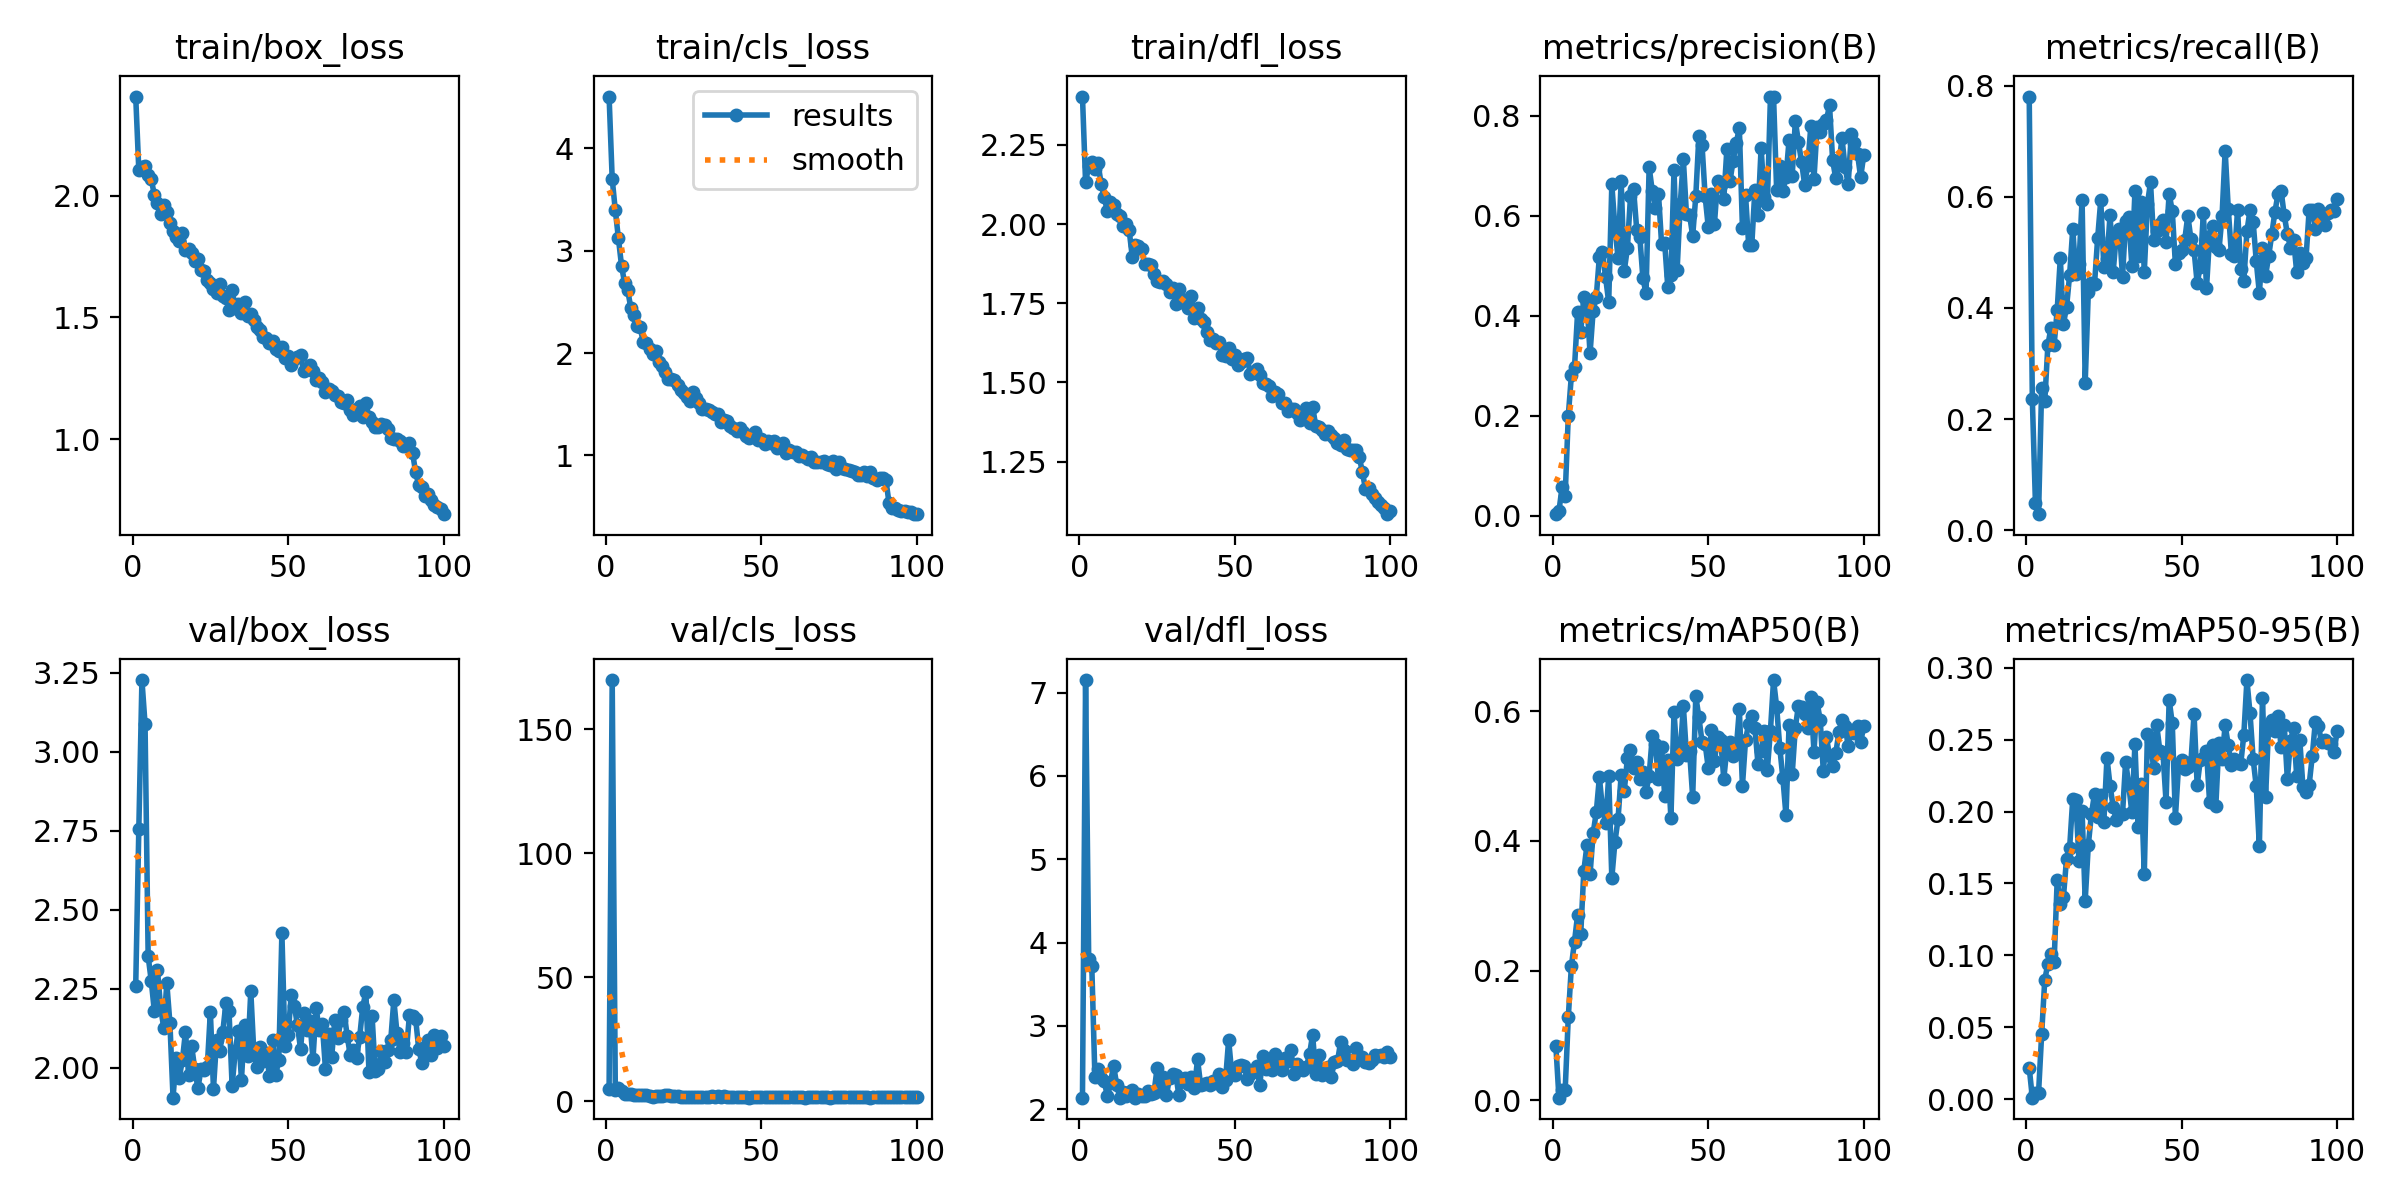

Values plotted in this chart, from the file beside it:
epoch, time, train/box_loss, train/cls_loss, train/dfl_loss, metrics/precision(B), metrics/recall(B), metrics/mAP50(B), metrics/mAP50-95(B), val/box_loss, val/cls_loss, val/dfl_loss, lr/pg0, lr/pg1, lr/pg2
1, 338.1, 2.408, 4.503, 2.403, 0.00311, 0.7805, 0.08429, 0.0219, 2.259, 4.825, 2.139, 0.0005452, 0.0005452, 0.0005452
2, 1046, 2.104, 3.7, 2.132, 0.00947, 0.2359, 0.00398, 0.00102, 2.756, 169.8, 7.152, 0.00109, 0.00109, 0.00109
3, 1452, 2.117, 3.392, 2.182, 0.05654, 0.04864, 0.01564, 0.00446, 3.227, 4.476, 3.808, 0.001624, 0.001624, 0.001624
4, 1851, 2.121, 3.119, 2.197, 0.04006, 0.02885, 0.01566, 0.0042, 3.088, 5.396, 3.718, 0.001617, 0.001617, 0.001617
5, 2095, 2.087, 2.852, 2.174, 0.1994, 0.2562, 0.1279, 0.04523, 2.353, 4.13, 2.387, 0.001601, 0.001601, 0.001601
6, 2335, 2.069, 2.681, 2.192, 0.2807, 0.2319, 0.2069, 0.08303, 2.274, 2.995, 2.485, 0.001584, 0.001584, 0.001584
7, 2576, 2.002, 2.611, 2.127, 0.2965, 0.3327, 0.2448, 0.09412, 2.178, 2.917, 2.378, 0.001568, 0.001568, 0.001568
8, 2826, 1.97, 2.437, 2.086, 0.4067, 0.3648, 0.2859, 0.1007, 2.308, 2.669, 2.332, 0.001551, 0.001551, 0.001551
9, 3069, 1.925, 2.371, 2.04, 0.3683, 0.333, 0.256, 0.09507, 2.192, 2.577, 2.16, 0.001535, 0.001535, 0.001535
10, 3316, 1.964, 2.262, 2.071, 0.4368, 0.3965, 0.3539, 0.1526, 2.126, 2.502, 2.313, 0.001518, 0.001518, 0.001518
11, 3557, 1.935, 2.249, 2.06, 0.4271, 0.49, 0.3931, 0.1356, 2.267, 2.31, 2.524, 0.001502, 0.001502, 0.001502
12, 3802, 1.888, 2.104, 2.033, 0.3246, 0.3716, 0.3485, 0.1404, 2.141, 2.494, 2.295, 0.001485, 0.001485, 0.001485
13, 4045, 1.854, 2.094, 2.025, 0.41, 0.401, 0.4119, 0.1672, 1.905, 2.523, 2.138, 0.001469, 0.001469, 0.001469
14, 4293, 1.829, 2.035, 1.993, 0.4373, 0.4598, 0.4442, 0.1748, 2.031, 1.976, 2.202, 0.001452, 0.001452, 0.001452
15, 4541, 1.814, 1.993, 2.001, 0.5181, 0.5424, 0.4981, 0.2089, 1.969, 1.831, 2.162, 0.001436, 0.001436, 0.001436
16, 4788, 1.845, 2.015, 1.982, 0.5281, 0.4604, 0.4494, 0.2077, 2.023, 1.977, 2.201, 0.001419, 0.001419, 0.001419
17, 5031, 1.777, 1.91, 1.898, 0.4765, 0.4791, 0.4274, 0.1658, 2.114, 1.979, 2.227, 0.001403, 0.001403, 0.001403
18, 5275, 1.781, 1.876, 1.933, 0.4267, 0.595, 0.4999, 0.2002, 1.976, 1.967, 2.139, 0.001386, 0.001386, 0.001386
19, 5519, 1.765, 1.815, 1.932, 0.6623, 0.2653, 0.3427, 0.1381, 2.068, 2.643, 2.177, 0.00137, 0.00137, 0.00137
20, 5764, 1.732, 1.744, 1.922, 0.5759, 0.429, 0.3984, 0.1767, 1.995, 2.39, 2.157, 0.001353, 0.001353, 0.001353
21, 6006, 1.739, 1.748, 1.873, 0.5157, 0.4455, 0.4338, 0.1982, 1.935, 2.115, 2.163, 0.001337, 0.001337, 0.001337
22, 6250, 1.697, 1.736, 1.873, 0.67, 0.4434, 0.5015, 0.2124, 1.995, 1.89, 2.216, 0.00132, 0.00132, 0.00132
23, 6500, 1.692, 1.689, 1.87, 0.4895, 0.5251, 0.477, 0.1961, 1.992, 2.084, 2.186, 0.001304, 0.001304, 0.001304
24, 6760, 1.652, 1.637, 1.844, 0.5347, 0.5938, 0.5272, 0.2113, 2.001, 1.714, 2.194, 0.001287, 0.001287, 0.001287
25, 6999, 1.644, 1.611, 1.82, 0.6382, 0.474, 0.54, 0.1931, 2.177, 1.763, 2.497, 0.001271, 0.001271, 0.001271
26, 7236, 1.619, 1.566, 1.816, 0.6523, 0.488, 0.5125, 0.2373, 1.933, 1.617, 2.222, 0.001254, 0.001254, 0.001254
27, 7474, 1.602, 1.536, 1.821, 0.572, 0.5676, 0.5223, 0.2178, 2.088, 1.652, 2.388, 0.001238, 0.001238, 0.001238
28, 7713, 1.637, 1.616, 1.81, 0.5572, 0.4647, 0.4956, 0.2033, 2.054, 1.672, 2.167, 0.001221, 0.001221, 0.001221
29, 7951, 1.588, 1.561, 1.787, 0.4746, 0.5317, 0.5068, 0.1944, 2.114, 1.836, 2.376, 0.001205, 0.001205, 0.001205
30, 8196, 1.581, 1.517, 1.8, 0.4446, 0.543, 0.4758, 0.1983, 2.205, 1.725, 2.427, 0.001188, 0.001188, 0.001188
31, 8458, 1.53, 1.458, 1.748, 0.6973, 0.4553, 0.5006, 0.1984, 2.178, 1.791, 2.415, 0.001172, 0.001172, 0.001172
32, 8717, 1.613, 1.454, 1.797, 0.649, 0.5566, 0.5611, 0.2346, 1.942, 1.65, 2.168, 0.001155, 0.001155, 0.001155
33, 8974, 1.539, 1.444, 1.753, 0.6151, 0.5629, 0.5491, 0.2186, 2.053, 1.721, 2.363, 0.001139, 0.001139, 0.001139
34, 9231, 1.557, 1.42, 1.76, 0.6441, 0.4759, 0.495, 0.1994, 2.118, 1.851, 2.369, 0.001122, 0.001122, 0.001122
35, 9488, 1.518, 1.403, 1.736, 0.5436, 0.6103, 0.5451, 0.247, 1.962, 1.526, 2.3, 0.001106, 0.001106, 0.001106
36, 9743, 1.564, 1.403, 1.773, 0.5452, 0.4938, 0.4687, 0.1893, 2.135, 1.901, 2.382, 0.001089, 0.001089, 0.001089
37, 10005, 1.505, 1.329, 1.703, 0.4565, 0.5905, 0.5251, 0.2195, 2.036, 1.613, 2.251, 0.001073, 0.001073, 0.001073
38, 10263, 1.514, 1.351, 1.734, 0.4819, 0.4649, 0.435, 0.1563, 2.242, 1.96, 2.598, 0.001056, 0.001056, 0.001056
39, 10519, 1.489, 1.338, 1.702, 0.6911, 0.5873, 0.5993, 0.2538, 2.045, 1.524, 2.287, 0.00104, 0.00104, 0.00104
40, 10777, 1.459, 1.283, 1.691, 0.4916, 0.6261, 0.5259, 0.249, 2.003, 1.686, 2.302, 0.001023, 0.001023, 0.001023
41, 11036, 1.447, 1.27, 1.66, 0.6228, 0.5226, 0.5353, 0.23, 2.065, 1.655, 2.31, 0.001007, 0.001007, 0.001007
42, 11293, 1.418, 1.235, 1.634, 0.7121, 0.5384, 0.6081, 0.26, 2.02, 1.504, 2.292, 0.0009904, 0.0009904, 0.0009904
43, 11546, 1.416, 1.271, 1.636, 0.6027, 0.5506, 0.5322, 0.2422, 2.047, 1.6, 2.333, 0.0009739, 0.0009739, 0.0009739
44, 11793, 1.396, 1.229, 1.625, 0.6012, 0.5581, 0.5386, 0.2409, 1.974, 1.476, 2.32, 0.0009574, 0.0009574, 0.0009574
45, 12037, 1.402, 1.194, 1.629, 0.5593, 0.5184, 0.4677, 0.2067, 2.087, 1.752, 2.427, 0.0009409, 0.0009409, 0.0009409
46, 12293, 1.37, 1.173, 1.588, 0.6392, 0.6059, 0.6229, 0.2776, 1.976, 1.377, 2.265, 0.0009244, 0.0009244, 0.0009244
47, 12550, 1.362, 1.197, 1.584, 0.7598, 0.5739, 0.5906, 0.2613, 2.024, 1.537, 2.348, 0.0009078, 0.0009078, 0.0009078
48, 12812, 1.38, 1.228, 1.609, 0.742, 0.4791, 0.5527, 0.1958, 2.426, 1.825, 2.832, 0.0008913, 0.0008913, 0.0008913
49, 13072, 1.333, 1.147, 1.573, 0.6386, 0.4983, 0.55, 0.2313, 2.068, 1.55, 2.426, 0.0008748, 0.0008748, 0.0008748
50, 13340, 1.341, 1.159, 1.587, 0.5776, 0.504, 0.5127, 0.2358, 2.103, 1.542, 2.411, 0.0008583, 0.0008583, 0.0008583
51, 13605, 1.305, 1.114, 1.555, 0.6437, 0.5226, 0.5705, 0.2298, 2.231, 1.609, 2.517, 0.0008418, 0.0008418, 0.0008418
52, 13872, 1.328, 1.142, 1.564, 0.5839, 0.5662, 0.5226, 0.231, 2.197, 1.55, 2.531, 0.0008253, 0.0008253, 0.0008253
53, 14134, 1.337, 1.126, 1.574, 0.6697, 0.5236, 0.5607, 0.2345, 2.134, 1.729, 2.518, 0.0008088, 0.0008088, 0.0008088
54, 14405, 1.345, 1.14, 1.576, 0.6616, 0.5042, 0.5563, 0.2679, 2.059, 1.547, 2.36, 0.0007923, 0.0007923, 0.0007923
55, 14659, 1.278, 1.07, 1.527, 0.6326, 0.4446, 0.4954, 0.2182, 2.172, 1.805, 2.42, 0.0007758, 0.0007758, 0.0007758
56, 14916, 1.29, 1.104, 1.534, 0.7335, 0.4746, 0.543, 0.2355, 2.119, 1.618, 2.455, 0.0007593, 0.0007593, 0.0007593
57, 15165, 1.304, 1.121, 1.542, 0.669, 0.5713, 0.5519, 0.2372, 2.147, 1.499, 2.518, 0.0007428, 0.0007428, 0.0007428
58, 15401, 1.279, 1.027, 1.523, 0.7101, 0.4355, 0.5316, 0.2422, 2.028, 1.624, 2.288, 0.0007263, 0.0007263, 0.0007263
59, 15637, 1.243, 1.049, 1.497, 0.7447, 0.5293, 0.5412, 0.2063, 2.19, 1.584, 2.638, 0.0007098, 0.0007098, 0.0007098
60, 15875, 1.25, 1.029, 1.494, 0.7754, 0.5477, 0.6029, 0.2461, 2.119, 1.663, 2.478, 0.0006933, 0.0006933, 0.0006933
... 40 more rows
